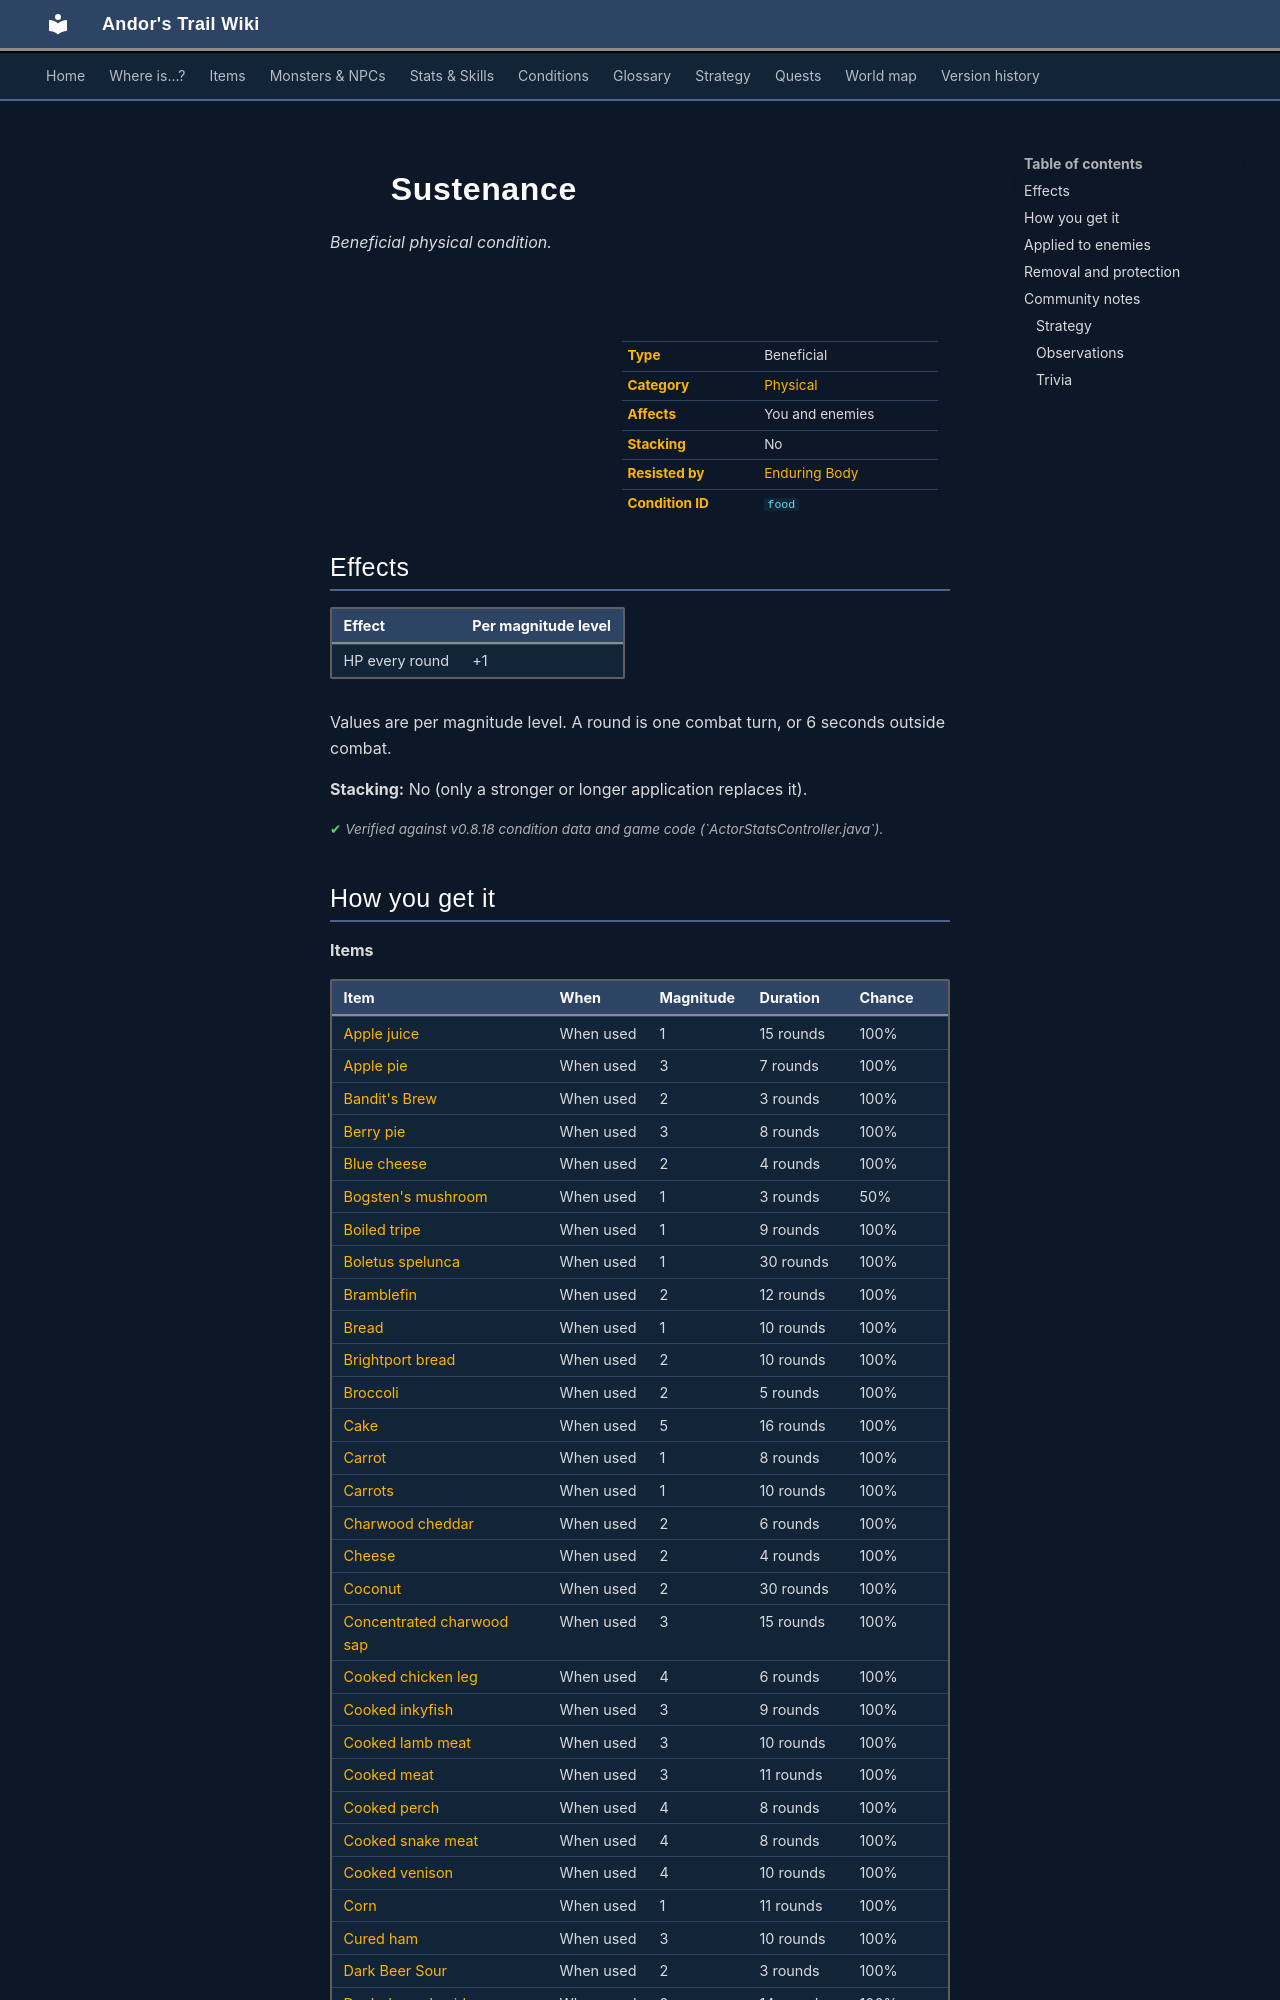

repository: asdfghjkl628/Andor-s-Trail-Wikiiii · page: conditions/food/index.html · generator: mkdocs

---
description: "Sustenance is a beneficial physical condition in Andor's Trail: +1 HP per round. Caused by: items, enemies, dialogue and events."
---

# ![](../assets/icons/conditions/actorconditions_1_35.png){ .sprite } Sustenance

*Beneficial physical condition.*

<div class="infobox" markdown>

<p class="ib-img"><img class="sprite" src="../../assets/icons/conditions/actorconditions_1_35.png" alt=""></p>

| | |
|---|---|
| **Type** | Beneficial |
| **Category** | [Physical](index.md#categories-and-resistance) |
| **Affects** | You and enemies |
| **Stacking** | No |
| **Resisted by** | [Enduring Body](../skills/resistancePhysical.md) |
| **Condition ID** | `food` |

</div>

## Effects

| Effect | Per magnitude level |
|---|---|
| HP every round | +1 |

Values are per magnitude level. A round is one combat turn, or 6 seconds outside combat.

**Stacking:** No (only a stronger or longer application replaces it).


<p class="verified">Verified against v0.8.18 condition data and game code (`ActorStatsController.java`).</p>
